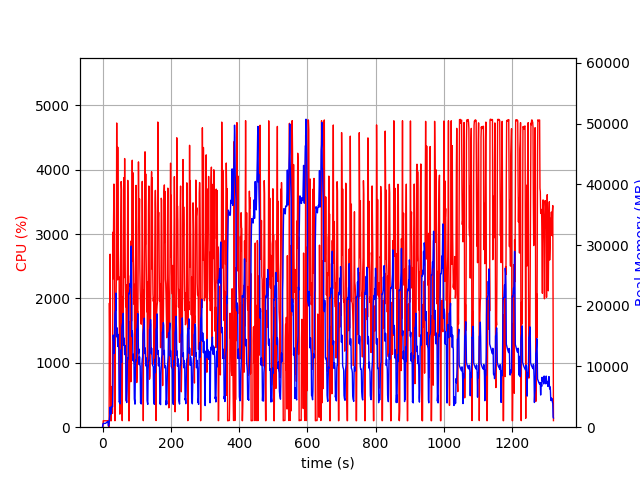

The table this chart was drawn from, first rows:
elapsed_time, nproc, cpu, mem_real, mem_virtual
3.6716461181640625e-05, 2, 0.0, 11.76, 3193
1.006, 4, 6.0, 463.8, 4257
2.014, 4, 100.1, 636, 4441
3.022, 4, 99.3, 617.2, 4441
4.029, 4, 100.3, 619.6, 4441
5.037, 4, 100.2, 624.0, 4441
6.045, 4, 99.2, 624.4, 4441
7.053, 4, 99.3, 622, 4441
8.06, 4, 100.2, 618.2, 4441
9.068, 4, 99.0, 636.1, 4441
10.08, 4, 99.9, 693.9, 4545
11.09, 4, 100.0, 743.9, 4545
12.1, 4, 99.1, 788, 4609
13.11, 4, 100.0, 842, 4695
14.12, 4, 100.0, 900.1, 4791
15.13, 4, 99.0, 940.1, 4791
16.14, 4, 100.9, 980.1, 4791
17.15, 2, 31.7, 194.4, 3593
18.16, 2, 0.0, 243, 320.3
19.17, 2, 0.0, 558.1, 4193
20.18, 2, 1929, 1253, 8442
21.2, 2, 1223, 1891, 9644
22.23, 2, 2688, 3305, 12460
23.25, 2, 860.5, 2209, 13596
24.26, 2, 99.0, 2188, 13596
25.27, 2, 100.1, 2192, 13596
26.28, 2, 452.1, 3199, 16296
27.28, 2, 632.5, 3336, 16456
28.3, 2, 222.1, 3477, 16559
29.3, 2, 213.9, 3385, 16559
30.31, 2, 3030, 7079, 20229
31.34, 2, 2306, 15169, 35619
32.37, 2, 3236, 14180, 35619
33.38, 2, 3777, 14671, 35619
34.4, 2, 3650, 12176, 35992
35.42, 2, 2185, 16461, 37047
36.42, 2, 100.3, 18654, 37047
37.43, 2, 1373, 19178, 37047
38.44, 2, 1998, 19234, 37091
39.45, 2, 1910, 22085, 44321
40.46, 2, 2328, 14985, 44389
41.48, 2, 4726, 14887, 44389
42.5, 2, 3344, 16364, 45458
43.51, 2, 2289, 15547, 45458
44.52, 2, 4351, 13308, 45458
45.54, 2, 3004, 15282, 45458
46.56, 2, 2656, 13365, 45458
47.57, 2, 2295, 12974, 45458
48.57, 2, 2334, 4152, 45970
49.58, 2, 982.2, 4213, 45458
50.59, 2, 203.3, 4068, 45458
51.6, 2, 421.9, 3845, 45458
52.6, 2, 1931, 7837, 45458
53.61, 2, 3279, 11949, 45482
54.63, 2, 3817, 12764, 45482
55.65, 2, 3690, 10650, 45482
56.67, 2, 1261, 16417, 45482
57.68, 2, 101.2, 16879, 45482
58.69, 2, 2029, 17128, 45482
59.71, 2, 1762, 17396, 45482
... 1,245 more rows
